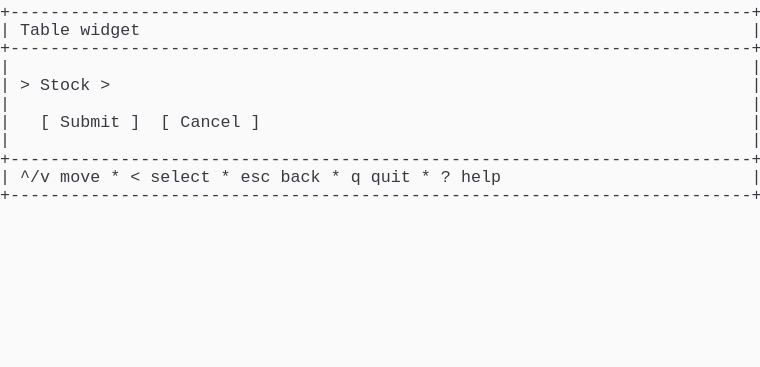
t = 0.00 s
t = 0.69 s: frame unchanged from t = 0.00 s, image omitted
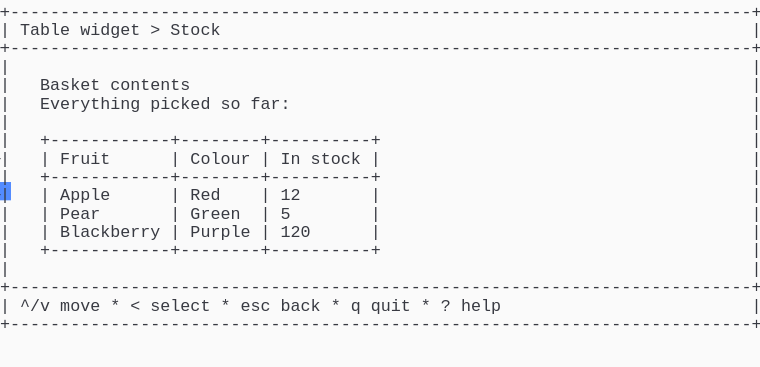
t = 1.37 s
t = 2.06 s: frame unchanged from t = 1.37 s, image omitted
t = 2.75 s: frame unchanged from t = 1.37 s, image omitted
t = 3.44 s: frame unchanged from t = 1.37 s, image omitted

The animated SVG that drew these frames (rendered in a browser with its animation timeline set to each time). Animation: 1 CSS @keyframes rule; one cycle of 4.12 s, repeats indefinitely.

<svg xmlns="http://www.w3.org/2000/svg" xmlns:xlink="http://www.w3.org/1999/xlink" width="760" height="367.40000000000003"><rect width="760" height="367.40000000000003" rx="0" ry="0" class="a"></rect><svg height="367.40000000000003" viewBox="0 0 76 36.74" width="760" xmlns="http://www.w3.org/2000/svg" xmlns:xlink="http://www.w3.org/1999/xlink"><style>.a{fill:rgb(250,250,250)}.b{font-family:Consolas,"Courier New",Courier,"Liberation Mono",monospace}.c{fill:rgb(56,58,66);white-space:pre}.d{fill:transparent}.e{fill:rgb(82,139,255)}.g{animation-duration:4.125s;animation-iteration-count:infinite;animation-name:f;animation-timing-function:steps(1,end)}@keyframes f{0%{transform:translateX(-0px)}0%{transform:translateX(-76px)}33.3%{transform:translateX(-152px)}100%{transform:translateX(-228px)}}</style><g font-family="Consolas, &quot;Courier New&quot;, Courier, &quot;Liberation Mono&quot;, monospace" font-size="1.67" class="b"><defs><symbol id="1"><text x="0" y="1.67" class="c" textLength="76.152" lengthAdjust="spacingAndGlyphs">+--------------------------------------------------------------------------+</text></symbol><symbol id="2"><text x="0" y="1.67" class="c" textLength="1.002" lengthAdjust="spacingAndGlyphs">|</text><text x="75.14999999999999" y="1.67" class="c" textLength="1.002" lengthAdjust="spacingAndGlyphs">|</text></symbol><symbol id="3"><text x="0" y="1.67" class="c" textLength="1.002" lengthAdjust="spacingAndGlyphs">|</text><text x="2.004" y="1.67" class="c" textLength="3.006" lengthAdjust="spacingAndGlyphs">^/v</text><text x="6.012" y="1.67" class="c" textLength="4.008" lengthAdjust="spacingAndGlyphs">move</text><text x="11.021999999999998" y="1.67" class="c" textLength="1.002" lengthAdjust="spacingAndGlyphs">*</text><text x="13.026" y="1.67" class="c" textLength="1.002" lengthAdjust="spacingAndGlyphs">&lt;</text><text x="15.029999999999998" y="1.67" class="c" textLength="6.012" lengthAdjust="spacingAndGlyphs">select</text><text x="22.043999999999997" y="1.67" class="c" textLength="1.002" lengthAdjust="spacingAndGlyphs">*</text><text x="24.048" y="1.67" class="c" textLength="3.006" lengthAdjust="spacingAndGlyphs">esc</text><text x="28.055999999999997" y="1.67" class="c" textLength="4.008" lengthAdjust="spacingAndGlyphs">back</text><text x="33.065999999999995" y="1.67" class="c" textLength="1.002" lengthAdjust="spacingAndGlyphs">*</text><text x="35.06999999999999" y="1.67" class="c" textLength="1.002" lengthAdjust="spacingAndGlyphs">q</text><text x="37.074" y="1.67" class="c" textLength="4.008" lengthAdjust="spacingAndGlyphs">quit</text><text x="42.083999999999996" y="1.67" class="c" textLength="1.002" lengthAdjust="spacingAndGlyphs">*</text><text x="44.087999999999994" y="1.67" class="c" textLength="1.002" lengthAdjust="spacingAndGlyphs">?</text><text x="46.09199999999999" y="1.67" class="c" textLength="4.008" lengthAdjust="spacingAndGlyphs">help</text><text x="75.14999999999999" y="1.67" class="c" textLength="1.002" lengthAdjust="spacingAndGlyphs">|</text></symbol><symbol id="4"><text x="0" y="1.67" class="c" textLength="1.002" lengthAdjust="spacingAndGlyphs">|</text><text x="2.004" y="1.67" class="c" textLength="5.01" lengthAdjust="spacingAndGlyphs">Table</text><text x="8.016" y="1.67" class="c" textLength="6.012" lengthAdjust="spacingAndGlyphs">widget</text><text x="15.029999999999998" y="1.67" class="c" textLength="1.002" lengthAdjust="spacingAndGlyphs">&gt;</text><text x="17.034" y="1.67" class="c" textLength="5.01" lengthAdjust="spacingAndGlyphs">Stock</text><text x="75.14999999999999" y="1.67" class="c" textLength="1.002" lengthAdjust="spacingAndGlyphs">|</text></symbol><symbol id="5"><text x="0" y="1.67" class="c" textLength="1.002" lengthAdjust="spacingAndGlyphs">|</text><text x="4.008" y="1.67" class="c" textLength="6.012" lengthAdjust="spacingAndGlyphs">Basket</text><text x="11.021999999999998" y="1.67" class="c" textLength="8.016" lengthAdjust="spacingAndGlyphs">contents</text><text x="75.14999999999999" y="1.67" class="c" textLength="1.002" lengthAdjust="spacingAndGlyphs">|</text></symbol><symbol id="6"><text x="0" y="1.67" class="c" textLength="1.002" lengthAdjust="spacingAndGlyphs">|</text><text x="4.008" y="1.67" class="c" textLength="10.02" lengthAdjust="spacingAndGlyphs">Everything</text><text x="15.029999999999998" y="1.67" class="c" textLength="6.012" lengthAdjust="spacingAndGlyphs">picked</text><text x="22.043999999999997" y="1.67" class="c" textLength="2.004" lengthAdjust="spacingAndGlyphs">so</text><text x="25.05" y="1.67" class="c" textLength="4.008" lengthAdjust="spacingAndGlyphs">far:</text><text x="75.14999999999999" y="1.67" class="c" textLength="1.002" lengthAdjust="spacingAndGlyphs">|</text></symbol><symbol id="7"><text x="0" y="1.67" class="c" textLength="1.002" lengthAdjust="spacingAndGlyphs">|</text><text x="4.008" y="1.67" class="c" textLength="34.068" lengthAdjust="spacingAndGlyphs">+------------+--------+----------+</text><text x="75.14999999999999" y="1.67" class="c" textLength="1.002" lengthAdjust="spacingAndGlyphs">|</text></symbol><symbol id="8"><text x="0" y="1.67" class="c" textLength="1.002" lengthAdjust="spacingAndGlyphs">|</text><text x="4.008" y="1.67" class="c" textLength="1.002" lengthAdjust="spacingAndGlyphs">|</text><text x="6.012" y="1.67" class="c" textLength="5.01" lengthAdjust="spacingAndGlyphs">Fruit</text><text x="17.034" y="1.67" class="c" textLength="1.002" lengthAdjust="spacingAndGlyphs">|</text><text x="19.037999999999997" y="1.67" class="c" textLength="6.012" lengthAdjust="spacingAndGlyphs">Colour</text><text x="26.052" y="1.67" class="c" textLength="1.002" lengthAdjust="spacingAndGlyphs">|</text><text x="28.055999999999997" y="1.67" class="c" textLength="2.004" lengthAdjust="spacingAndGlyphs">In</text><text x="31.061999999999998" y="1.67" class="c" textLength="5.01" lengthAdjust="spacingAndGlyphs">stock</text><text x="37.074" y="1.67" class="c" textLength="1.002" lengthAdjust="spacingAndGlyphs">|</text><text x="75.14999999999999" y="1.67" class="c" textLength="1.002" lengthAdjust="spacingAndGlyphs">|</text></symbol><symbol id="9"><text x="0" y="1.67" class="c" textLength="1.002" lengthAdjust="spacingAndGlyphs">|</text><text x="4.008" y="1.67" class="c" textLength="1.002" lengthAdjust="spacingAndGlyphs">|</text><text x="6.012" y="1.67" class="c" textLength="5.01" lengthAdjust="spacingAndGlyphs">Apple</text><text x="17.034" y="1.67" class="c" textLength="1.002" lengthAdjust="spacingAndGlyphs">|</text><text x="19.037999999999997" y="1.67" class="c" textLength="3.006" lengthAdjust="spacingAndGlyphs">Red</text><text x="26.052" y="1.67" class="c" textLength="1.002" lengthAdjust="spacingAndGlyphs">|</text><text x="28.055999999999997" y="1.67" class="c" textLength="2.004" lengthAdjust="spacingAndGlyphs">12</text><text x="37.074" y="1.67" class="c" textLength="1.002" lengthAdjust="spacingAndGlyphs">|</text><text x="75.14999999999999" y="1.67" class="c" textLength="1.002" lengthAdjust="spacingAndGlyphs">|</text></symbol><symbol id="10"><text x="0" y="1.67" class="c" textLength="1.002" lengthAdjust="spacingAndGlyphs">|</text><text x="4.008" y="1.67" class="c" textLength="1.002" lengthAdjust="spacingAndGlyphs">|</text><text x="6.012" y="1.67" class="c" textLength="4.008" lengthAdjust="spacingAndGlyphs">Pear</text><text x="17.034" y="1.67" class="c" textLength="1.002" lengthAdjust="spacingAndGlyphs">|</text><text x="19.037999999999997" y="1.67" class="c" textLength="5.01" lengthAdjust="spacingAndGlyphs">Green</text><text x="26.052" y="1.67" class="c" textLength="1.002" lengthAdjust="spacingAndGlyphs">|</text><text x="28.055999999999997" y="1.67" class="c" textLength="1.002" lengthAdjust="spacingAndGlyphs">5</text><text x="37.074" y="1.67" class="c" textLength="1.002" lengthAdjust="spacingAndGlyphs">|</text><text x="75.14999999999999" y="1.67" class="c" textLength="1.002" lengthAdjust="spacingAndGlyphs">|</text></symbol><symbol id="11"><text x="0" y="1.67" class="c" textLength="1.002" lengthAdjust="spacingAndGlyphs">|</text><text x="4.008" y="1.67" class="c" textLength="1.002" lengthAdjust="spacingAndGlyphs">|</text><text x="6.012" y="1.67" class="c" textLength="10.02" lengthAdjust="spacingAndGlyphs">Blackberry</text><text x="17.034" y="1.67" class="c" textLength="1.002" lengthAdjust="spacingAndGlyphs">|</text><text x="19.037999999999997" y="1.67" class="c" textLength="6.012" lengthAdjust="spacingAndGlyphs">Purple</text><text x="26.052" y="1.67" class="c" textLength="1.002" lengthAdjust="spacingAndGlyphs">|</text><text x="28.055999999999997" y="1.67" class="c" textLength="3.006" lengthAdjust="spacingAndGlyphs">120</text><text x="37.074" y="1.67" class="c" textLength="1.002" lengthAdjust="spacingAndGlyphs">|</text><text x="75.14999999999999" y="1.67" class="c" textLength="1.002" lengthAdjust="spacingAndGlyphs">|</text></symbol><symbol id="a"><rect height="20" width="76" x="0" y="0" class="d"></rect></symbol><symbol id="b"><rect height="1.837" width="1.1022" class="e"></rect></symbol></defs><rect height="36.74" width="76" class="a"></rect><g class="g"><svg x="0" y="0" width="304"><svg x="0"><use xlink:href="#a"></use><use xlink:href="#b" x="-0.0040000000000000036" y="0"></use></svg><svg x="76"><use xlink:href="#a"></use><use xlink:href="#b" x="75.996" y="18.195"></use><use xlink:href="#1" y="0"></use><text x="0" y="3.5069999999999997" class="c" textLength="1.002" lengthAdjust="spacingAndGlyphs">|</text><text x="2.004" y="3.5069999999999997" class="c" textLength="5.01" lengthAdjust="spacingAndGlyphs">Table</text><text x="8.016" y="3.5069999999999997" class="c" textLength="6.012" lengthAdjust="spacingAndGlyphs">widget</text><text x="75.14999999999999" y="3.5069999999999997" class="c" textLength="1.002" lengthAdjust="spacingAndGlyphs">|</text><use xlink:href="#1" y="3.674"></use><use xlink:href="#2" y="5.511"></use><text x="0" y="9.018" class="c" textLength="1.002" lengthAdjust="spacingAndGlyphs">|</text><text x="2.004" y="9.018" class="c" textLength="1.002" lengthAdjust="spacingAndGlyphs">&gt;</text><text x="4.008" y="9.018" class="c" textLength="5.01" lengthAdjust="spacingAndGlyphs">Stock</text><text x="10.02" y="9.018" class="c" textLength="1.002" lengthAdjust="spacingAndGlyphs">&gt;</text><text x="75.14999999999999" y="9.018" class="c" textLength="1.002" lengthAdjust="spacingAndGlyphs">|</text><use xlink:href="#2" y="9.185"></use><text x="0" y="12.692" class="c" textLength="1.002" lengthAdjust="spacingAndGlyphs">|</text><text x="4.008" y="12.692" class="c" textLength="1.002" lengthAdjust="spacingAndGlyphs">[</text><text x="6.012" y="12.692" class="c" textLength="6.012" lengthAdjust="spacingAndGlyphs">Submit</text><text x="13.026" y="12.692" class="c" textLength="1.002" lengthAdjust="spacingAndGlyphs">]</text><text x="16.032" y="12.692" class="c" textLength="1.002" lengthAdjust="spacingAndGlyphs">[</text><text x="18.035999999999998" y="12.692" class="c" textLength="6.012" lengthAdjust="spacingAndGlyphs">Cancel</text><text x="25.05" y="12.692" class="c" textLength="1.002" lengthAdjust="spacingAndGlyphs">]</text><text x="75.14999999999999" y="12.692" class="c" textLength="1.002" lengthAdjust="spacingAndGlyphs">|</text><use xlink:href="#2" y="12.859"></use><use xlink:href="#1" y="14.696"></use><use xlink:href="#3" y="16.533"></use><use xlink:href="#1" y="18.37"></use></svg><svg x="152"><use xlink:href="#a"></use><use xlink:href="#b" x="75.996" y="31.054000000000002"></use><use xlink:href="#1" y="0"></use><use xlink:href="#4" y="1.837"></use><use xlink:href="#1" y="3.674"></use><use xlink:href="#2" y="5.511"></use><use xlink:href="#5" y="7.348"></use><use xlink:href="#6" y="9.185"></use><use xlink:href="#2" y="11.022"></use><use xlink:href="#7" y="12.859"></use><use xlink:href="#8" y="14.696"></use><use xlink:href="#7" y="16.533"></use><use xlink:href="#9" y="18.37"></use><use xlink:href="#10" y="20.206999999999997"></use><use xlink:href="#11" y="22.044"></use><use xlink:href="#7" y="23.881000000000004"></use><use xlink:href="#2" y="25.718"></use><use xlink:href="#1" y="27.555"></use><use xlink:href="#3" y="29.392"></use><use xlink:href="#1" y="31.229000000000003"></use></svg><svg x="228"><use xlink:href="#a"></use><use xlink:href="#b" x="0.996" y="32.891000000000005"></use><use xlink:href="#1" y="0"></use><use xlink:href="#4" y="1.837"></use><use xlink:href="#1" y="3.674"></use><use xlink:href="#2" y="5.511"></use><use xlink:href="#5" y="7.348"></use><use xlink:href="#6" y="9.185"></use><use xlink:href="#2" y="11.022"></use><use xlink:href="#7" y="12.859"></use><use xlink:href="#8" y="14.696"></use><use xlink:href="#7" y="16.533"></use><use xlink:href="#9" y="18.37"></use><use xlink:href="#10" y="20.206999999999997"></use><use xlink:href="#11" y="22.044"></use><use xlink:href="#7" y="23.881000000000004"></use><use xlink:href="#2" y="25.718"></use><use xlink:href="#1" y="27.555"></use><use xlink:href="#3" y="29.392"></use><use xlink:href="#1" y="31.229000000000003"></use></svg></svg></g></g></svg></svg>
